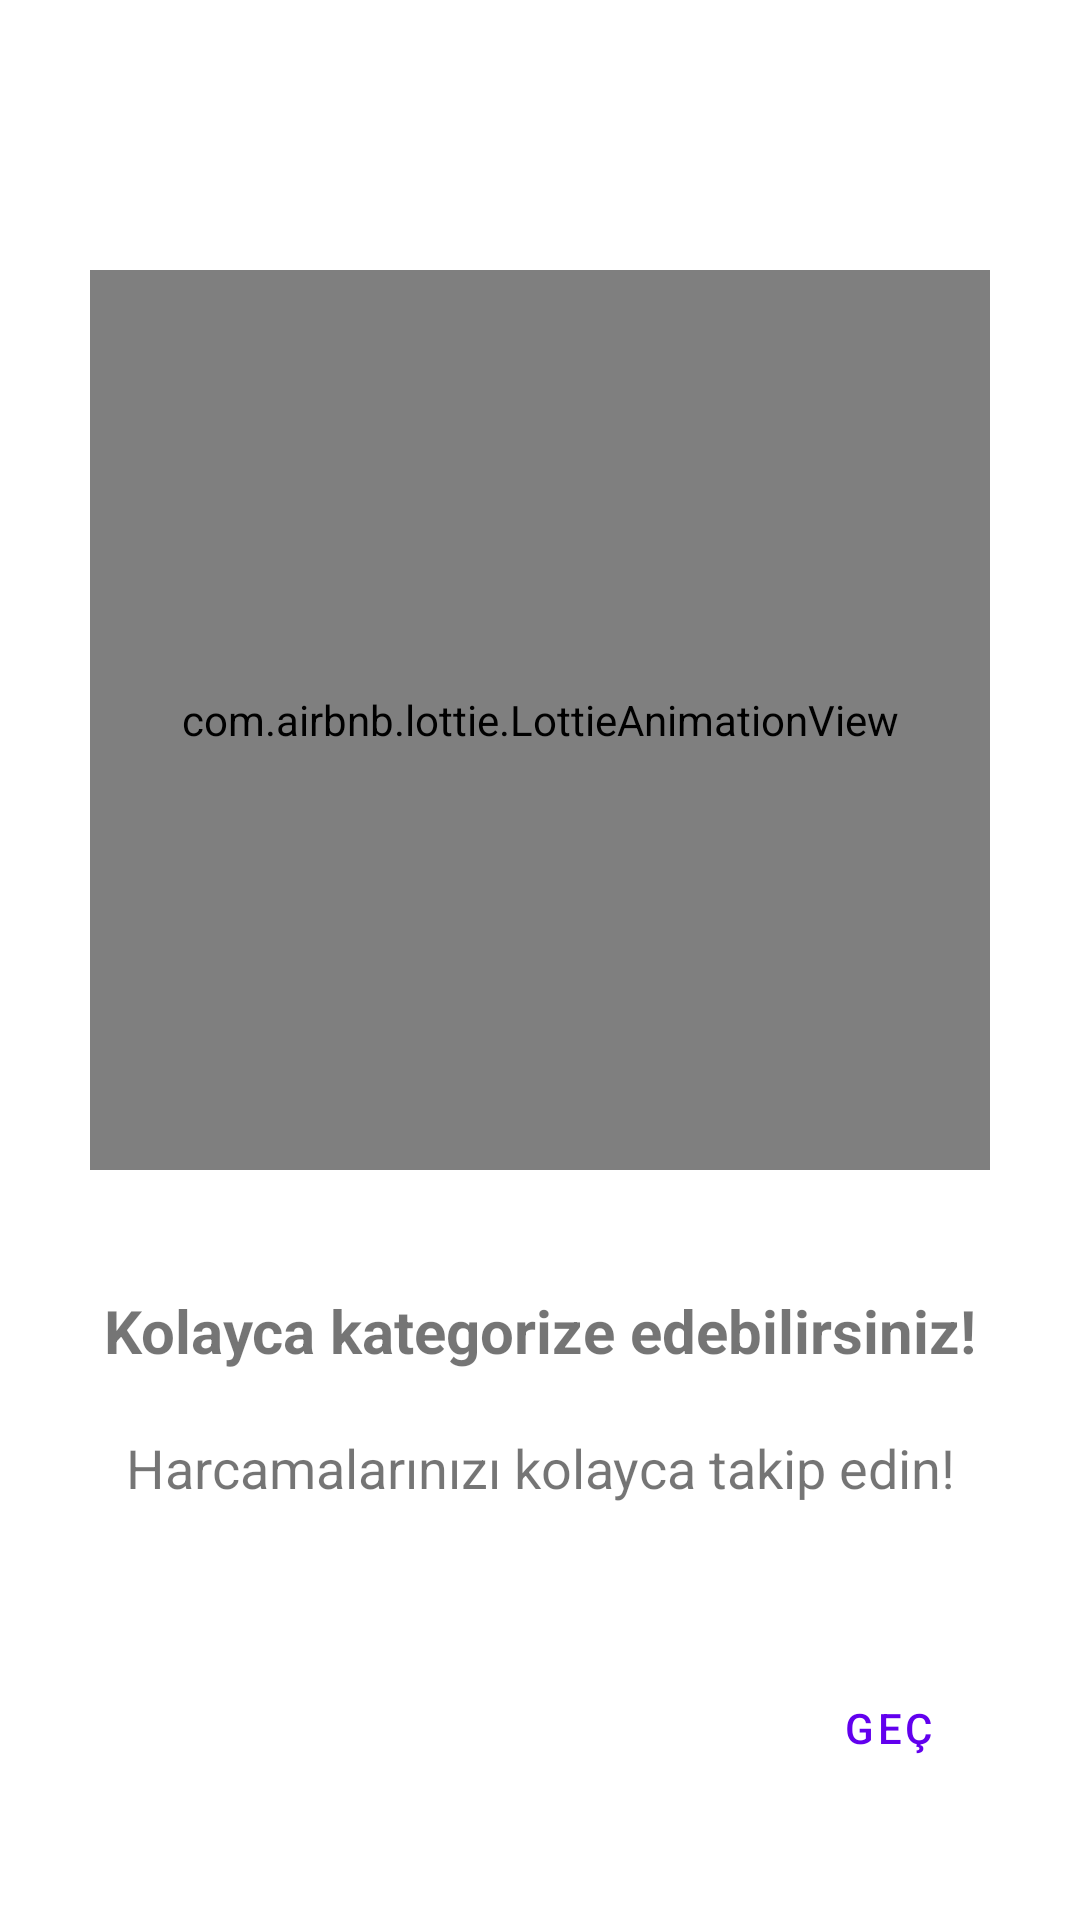

Here is an Android app screen rendered from its layout file. Give the layout XML and the strings, colors and styles it references.
<!-- AndroidManifest.xml: application theme Theme.HarcamaTakip -->
<!-- res/layout/fragment_second.xml -->
<?xml version="1.0" encoding="utf-8"?>
<androidx.constraintlayout.widget.ConstraintLayout xmlns:android="http://schemas.android.com/apk/res/android"
    xmlns:app="http://schemas.android.com/apk/res-auto"
    xmlns:tools="http://schemas.android.com/tools"
    android:layout_width="match_parent"
    android:layout_height="match_parent"
    tools:context=".view.SecondFragment">

    <TextView
        android:id="@+id/textView8"
        android:layout_width="0dp"
        android:layout_height="wrap_content"
        android:layout_marginStart="30dp"
        android:layout_marginTop="20dp"
        android:layout_marginEnd="30dp"
        android:gravity="center"
        android:text="@string/second_fragment_text"
        android:textSize="18sp"
        app:layout_constraintEnd_toEndOf="parent"
        app:layout_constraintHorizontal_bias="0.5"
        app:layout_constraintStart_toStartOf="parent"
        app:layout_constraintTop_toBottomOf="@+id/textView6" />

    <com.airbnb.lottie.LottieAnimationView
        android:id="@+id/lottieAnimationView3"
        android:layout_width="300dp"
        android:layout_height="300dp"
        android:layout_marginTop="90dp"
        app:lottie_loop="true"
        app:lottie_speed="0.8"
        app:layout_constraintEnd_toEndOf="parent"
        app:layout_constraintHorizontal_bias="0.5"
        app:layout_constraintStart_toStartOf="parent"
        app:layout_constraintTop_toTopOf="parent"
        app:lottie_autoPlay="true"
        app:lottie_rawRes="@raw/anim_second" />

    <TextView
        android:id="@+id/textView6"
        android:layout_width="wrap_content"
        android:layout_height="wrap_content"
        android:layout_marginTop="40dp"
        android:text="@string/second_fragment_text2"
        android:textSize="20dp"
        android:textStyle="bold"
        app:layout_constraintEnd_toEndOf="parent"
        app:layout_constraintHorizontal_bias="0.5"
        app:layout_constraintStart_toStartOf="parent"
        app:layout_constraintTop_toBottomOf="@+id/lottieAnimationView3" />

    <Button
        android:id="@+id/buttonSecond"
        style="?attr/materialButtonOutlinedStyle"
        android:layout_width="wrap_content"
        android:layout_height="wrap_content"
        android:layout_marginEnd="20dp"
        android:layout_marginBottom="40dp"
        android:backgroundTint="#FFFFFF"
        android:text="@string/first_fragment_button_text"
        app:cornerRadius="20dp"
        app:layout_constraintBottom_toBottomOf="parent"
        app:layout_constraintEnd_toEndOf="parent"
        app:strokeColor="@color/purple_500" />

</androidx.constraintlayout.widget.ConstraintLayout>
<!-- resources referenced by this layout -->
<resources>
  <color name="purple_500">#FF6200EE</color>
  <string name="first_fragment_button_text">Geç</string>
  <string name="second_fragment_text">Harcamalarınızı kolayca takip edin!</string>
  <string name="second_fragment_text2">Kolayca kategorize edebilirsiniz!</string>
  <style name="Theme.HarcamaTakip" parent="Theme.MaterialComponents.DayNight.DarkActionBar">
          
          <item name="colorPrimary">@color/purple_500</item>
          <item name="colorPrimaryVariant">@color/purple_700</item>
          <item name="colorOnPrimary">@color/white</item>
          
          <item name="colorSecondary">@color/teal_200</item>
          <item name="colorSecondaryVariant">@color/teal_700</item>
          <item name="colorOnSecondary">@color/black</item>
          
          <item name="android:statusBarColor" tools:targetApi="l">?attr/colorPrimaryVariant</item>
          
          <item name="colorPrimaryDark" tools:targetApi="23">@color/white</item>
          <item name="android:windowLightStatusBar" tools:targetApi="23">true</item>
          <item name="windowNoTitle">true</item>
          <item name="windowActionBar">false</item>
      </style>
  <color name="purple_700">#FF3700B3</color>
  <color name="white">#FFFFFFFF</color>
  <color name="teal_200">#FF03DAC5</color>
  <color name="teal_700">#FF018786</color>
  <color name="black">#FF000000</color>
</resources>
